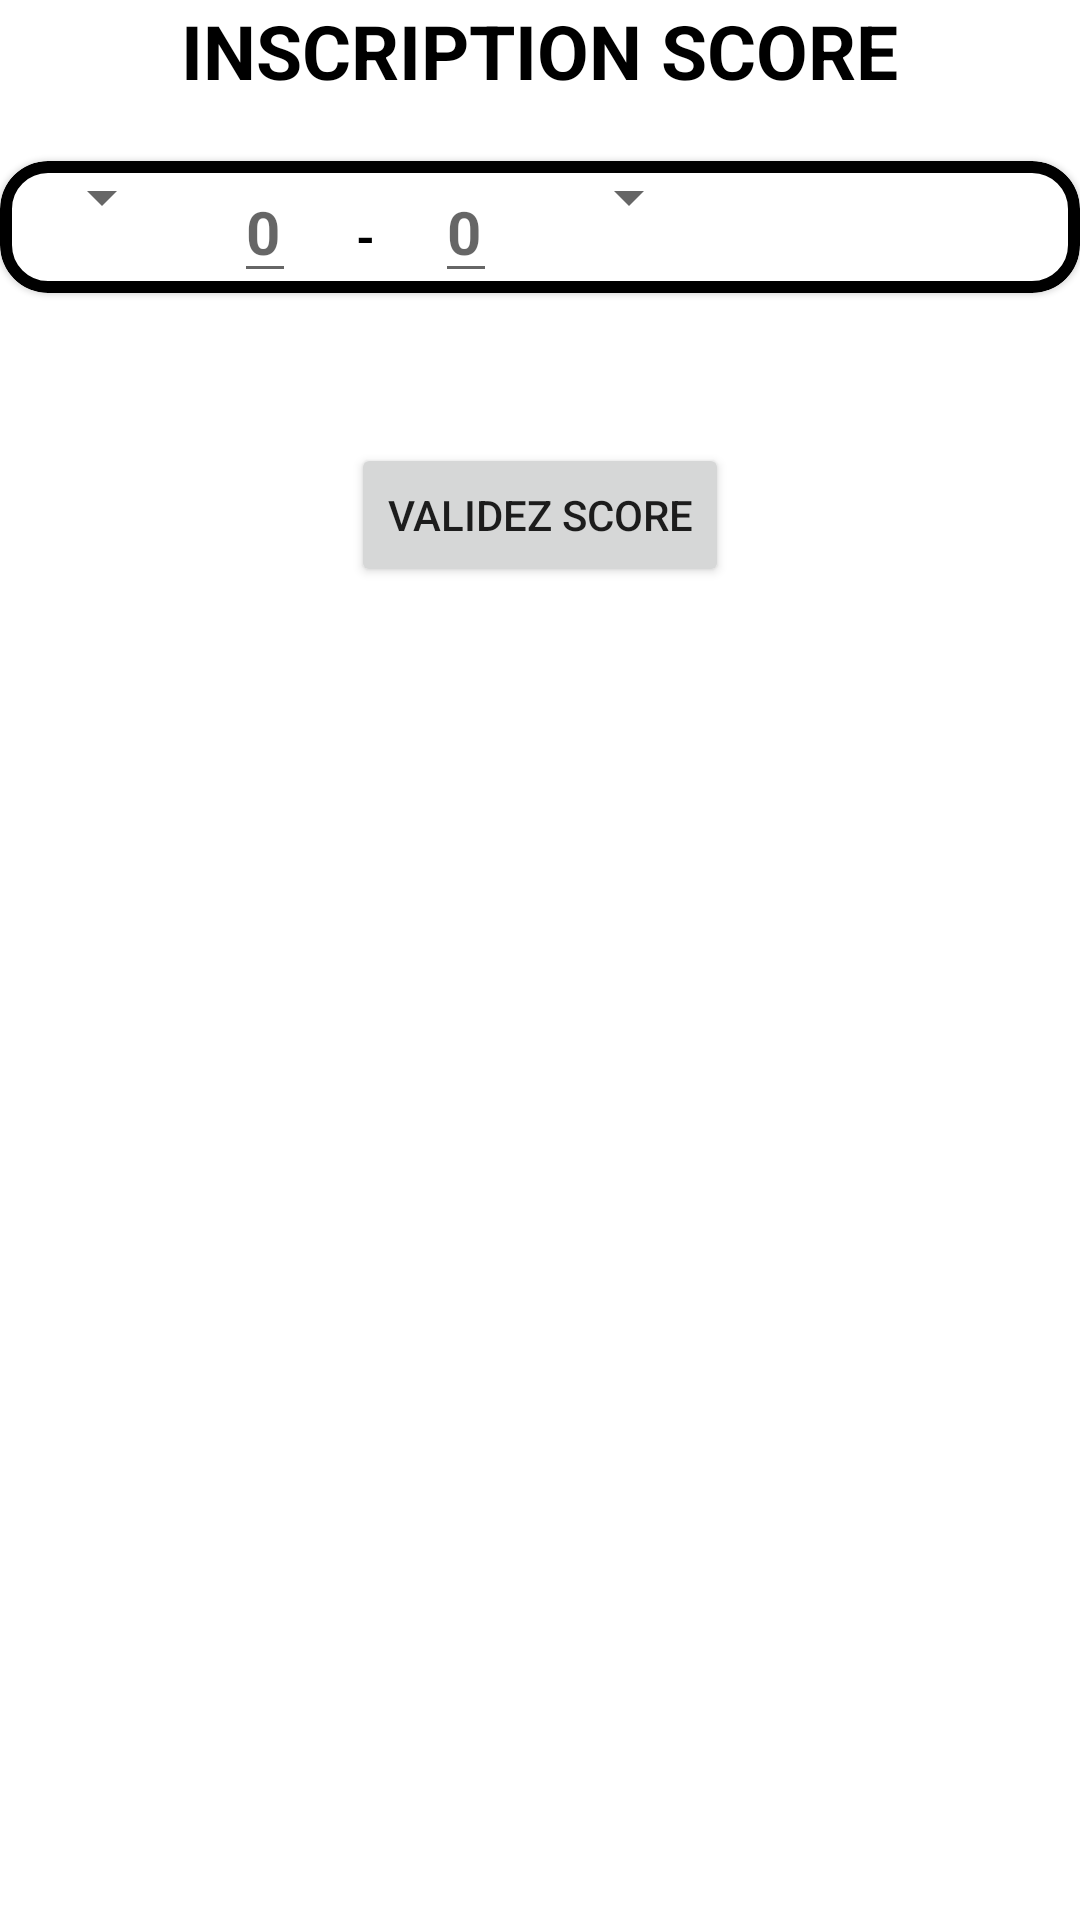

This screen was rendered from an Android layout file. Write that file and the resources it references.
<!-- AndroidManifest.xml: application theme Theme.Football_Score -->
<!-- res/layout/fragment_score.xml -->
<?xml version="1.0" encoding="utf-8"?>
<LinearLayout
    xmlns:android="http://schemas.android.com/apk/res/android"
    xmlns:tools="http://schemas.android.com/tools"
    android:layout_width="match_parent"
    android:layout_height="match_parent"
    xmlns:app="http://schemas.android.com/apk/res-auto"
    android:orientation="vertical">
    <TextView
        android:layout_width="wrap_content"
        android:layout_height="wrap_content"
        android:text="INSCRIPTION SCORE"
        android:textSize="25sp"
        android:textColor="@color/black"
        android:layout_gravity="center"
        android:layout_marginBottom="20dp"
        android:textStyle="bold"/>

    <com.google.android.material.card.MaterialCardView
        android:layout_width="match_parent"
        android:layout_height="wrap_content"
        app:strokeColor="@color/black"
        app:strokeWidth="4dp"
        app:cardCornerRadius="16dp"
        tools:ignore="MissingConstraints">
        <LinearLayout
            android:layout_width="match_parent"
            android:layout_height="wrap_content"
            android:orientation="horizontal">

        <Spinner
            android:id="@+id/spinnerTeamHome"
            android:layout_width="wrap_content"
            android:layout_height="wrap_content"
            android:layout_marginLeft="10dp">

        </Spinner>
        <EditText
            android:id="@+id/scoreHome"
            android:layout_marginLeft="20dp"
            android:layout_width="wrap_content"
            android:layout_height="wrap_content"
            android:textSize="20sp"
            android:textStyle="bold"
            android:hint="0"
            android:textColor="#9C1241"/>

        <TextView
            android:layout_width="wrap_content"
            android:layout_height="wrap_content"
            android:text="-"
            android:textSize="16sp"
            android:textColor="@color/black"
            android:textStyle="bold"
            android:layout_marginLeft="20dp"/>

            <EditText
                android:id="@+id/scoreAway"
                android:layout_marginLeft="20dp"
                android:layout_width="wrap_content"
                android:layout_height="wrap_content"
                android:textSize="20sp"
                android:textStyle="bold"
                android:hint="0"
                android:textColor="#9C1241"/>
            <Spinner
                android:id="@+id/spinnerTeamAway"
                android:layout_width="wrap_content"
                android:layout_height="wrap_content"
                android:layout_marginLeft="20dp">
            </Spinner>
        </LinearLayout>

    </com.google.android.material.card.MaterialCardView>
    <Button
        android:id="@+id/btnValidScore"
        android:layout_marginTop="50dp"
        android:layout_width="wrap_content"
        android:layout_height="wrap_content"
        android:text="Validez Score"
        android:layout_gravity="center"/>

</LinearLayout>
<!-- resources referenced by this layout -->
<resources>
  <style name="Theme.Football_Score" parent="Theme.MaterialComponents.DayNight.DarkActionBar">
          
          <item name="colorPrimary">@color/purple_500</item>
          <item name="colorPrimaryVariant">@color/purple_700</item>
          <item name="colorOnPrimary">@color/white</item>
          
          <item name="colorSecondary">@color/teal_200</item>
          <item name="colorSecondaryVariant">@color/teal_700</item>
          <item name="colorOnSecondary">@color/black</item>
          
          <item name="android:statusBarColor" tools:targetApi="l">?attr/colorPrimaryVariant</item>
          
      </style>
  <!-- not gathered from this repository: default colours our renderer supplied (Android Studio template values) -->
  <color name="purple_500">#FF6200EE</color>
  <color name="purple_700">#FF3700B3</color>
  <color name="teal_200">#FF03DAC5</color>
  <color name="teal_700">#FF018786</color>
  <color name="black">#FF000000</color>
  <color name="white">#FFFFFFFF</color>
</resources>
